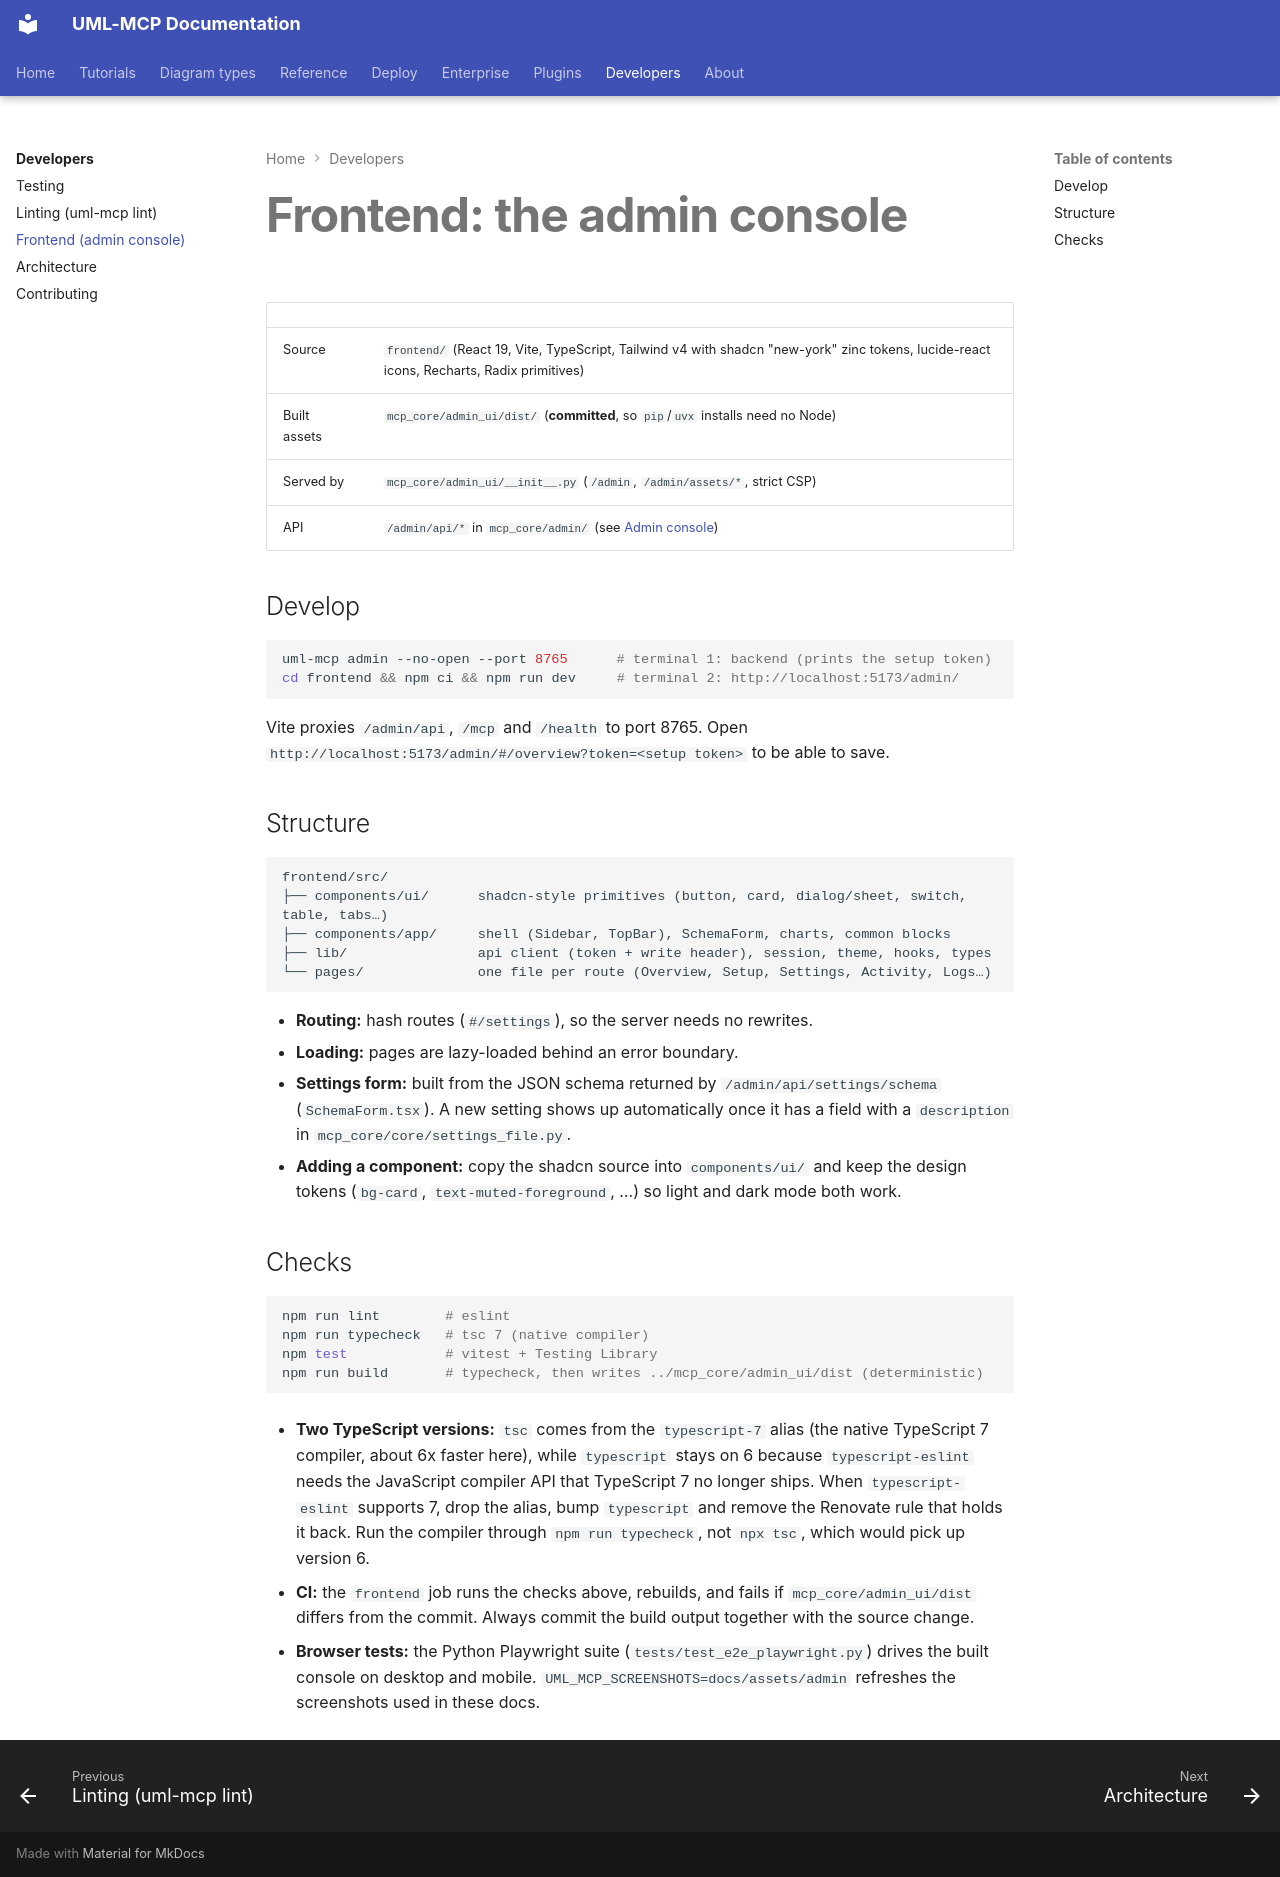

repository: antoinebou12/uml-mcp · page: developers/frontend/index.html · generator: mkdocs

---
title: Frontend (admin console)
description: "Develop the React + Vite + TypeScript admin console: dev server, components, tests, build and the committed assets check."
---

# Frontend: the admin console

| | |
| --- | --- |
| Source | `frontend/` (React 19, Vite, TypeScript, Tailwind v4 with shadcn "new-york" zinc tokens, lucide-react icons, Recharts, Radix primitives) |
| Built assets | `mcp_core/admin_ui/dist/` (**committed**, so `pip`/`uvx` installs need no Node) |
| Served by | `mcp_core/admin_ui/__init__.py` (`/admin`, `/admin/assets/*`, strict CSP) |
| API | `/admin/api/*` in `mcp_core/admin/` (see [Admin console](../admin/index.md)) |

## Develop

```bash
uml-mcp admin --no-open --port 8765      # terminal 1: backend (prints the setup token)
cd frontend && npm ci && npm run dev     # terminal 2: http://localhost:5173/admin/
```

Vite proxies `/admin/api`, `/mcp` and `/health` to port 8765. Open
`http://localhost:5173/admin/#/overview?token=<setup token>` to be able to save.

## Structure

```text
frontend/src/
├── components/ui/      shadcn-style primitives (button, card, dialog/sheet, switch, table, tabs…)
├── components/app/     shell (Sidebar, TopBar), SchemaForm, charts, common blocks
├── lib/                api client (token + write header), session, theme, hooks, types
└── pages/              one file per route (Overview, Setup, Settings, Activity, Logs…)
```

- **Routing:** hash routes (`#/settings`), so the server needs no rewrites.
- **Loading:** pages are lazy-loaded behind an error boundary.
- **Settings form:** built from the JSON schema returned by `/admin/api/settings/schema`
  (`SchemaForm.tsx`). A new setting shows up automatically once it has a field with a
  `description` in `mcp_core/core/settings_file.py`.
- **Adding a component:** copy the shadcn source into `components/ui/` and keep the
  design tokens (`bg-card`, `text-muted-foreground`, …) so light and dark mode both work.

## Checks

```bash
npm run lint        # eslint
npm run typecheck   # tsc 7 (native compiler)
npm test            # vitest + Testing Library
npm run build       # typecheck, then writes ../mcp_core/admin_ui/dist (deterministic)
```

- **Two TypeScript versions:** `tsc` comes from the `typescript-7` alias (the native
  TypeScript 7 compiler, about 6x faster here), while `typescript` stays on 6 because
  `typescript-eslint` needs the JavaScript compiler API that TypeScript 7 no longer ships.
  When `typescript-eslint` supports 7, drop the alias, bump `typescript` and remove the
  Renovate rule that holds it back. Run the compiler through `npm run typecheck`, not
  `npx tsc`, which would pick up version 6.

- **CI:** the `frontend` job runs the checks above, rebuilds, and fails if
  `mcp_core/admin_ui/dist` differs from the commit. Always commit the build output
  together with the source change.
- **Browser tests:** the Python Playwright suite (`tests/test_e2e_playwright.py`) drives
  the built console on desktop and mobile. `UML_MCP_SCREENSHOTS=docs/assets/admin`
  refreshes the screenshots used in these docs.
